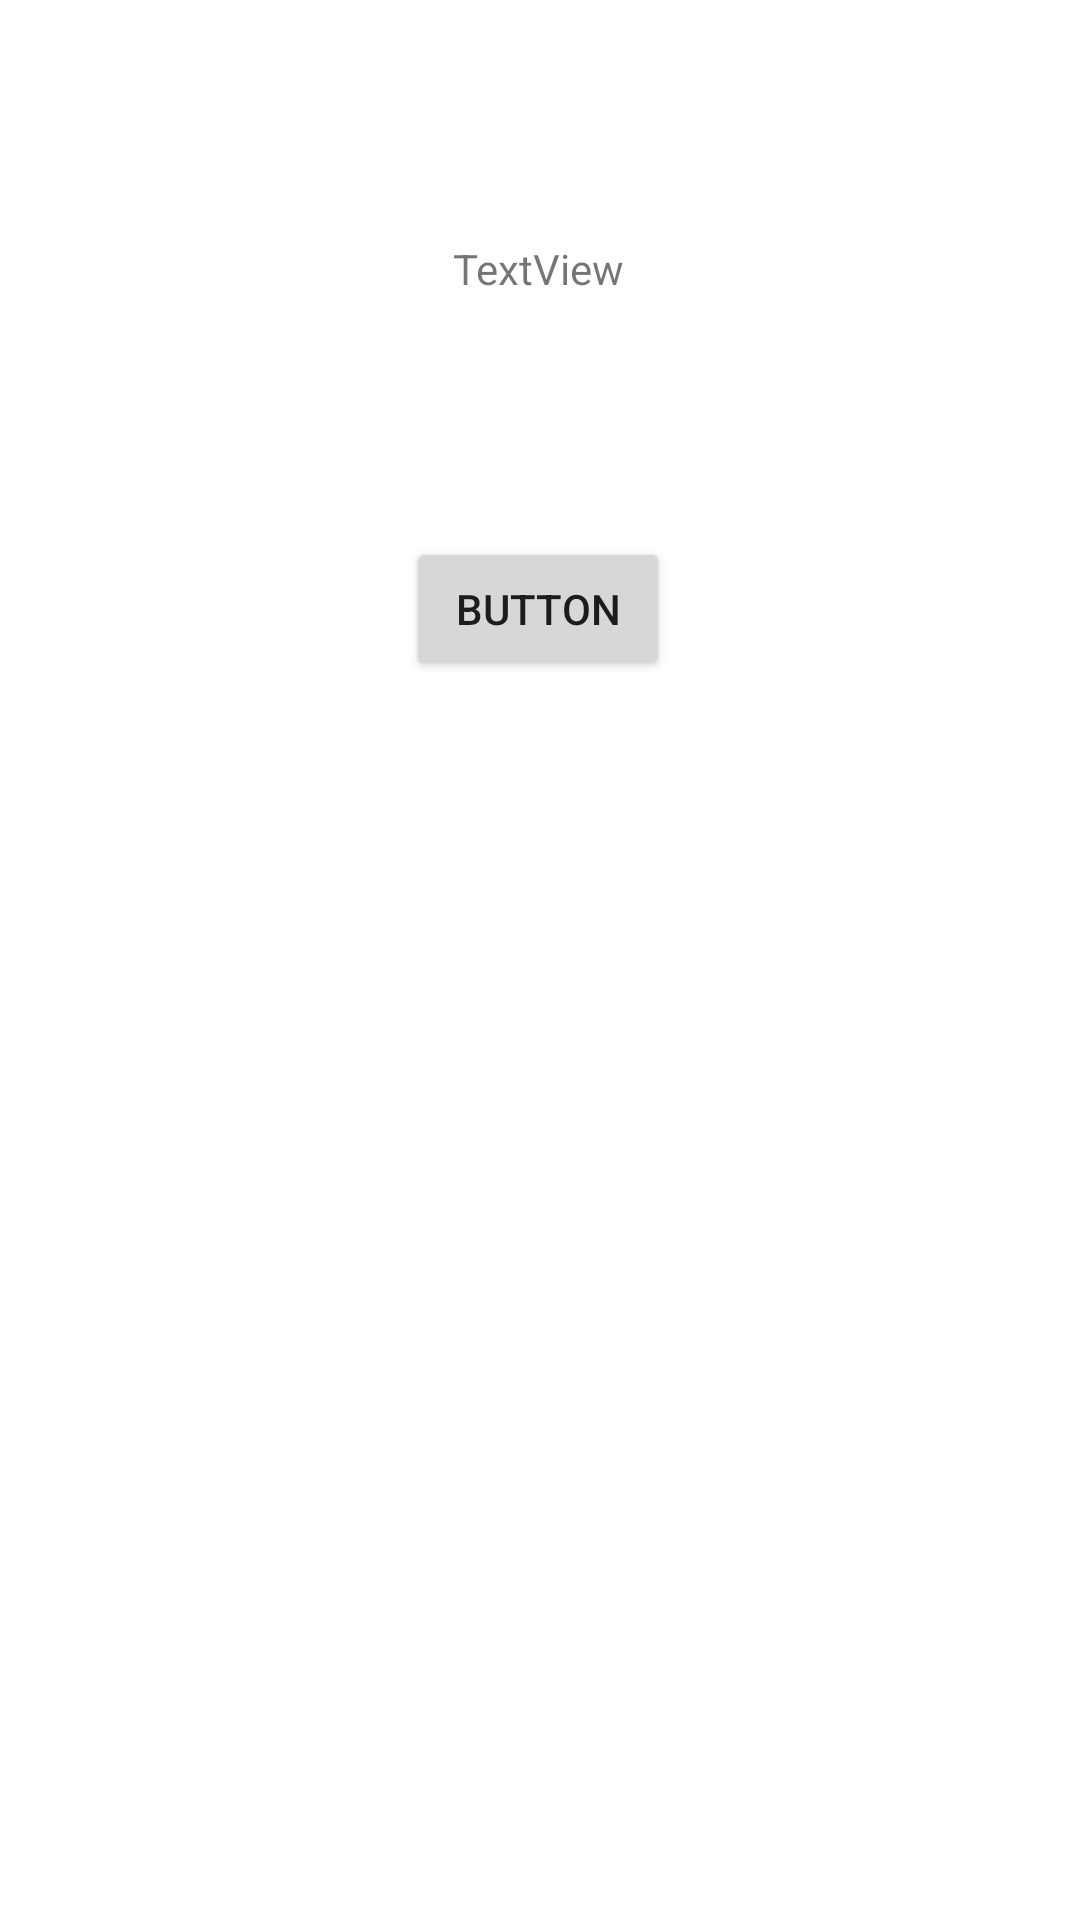

Write the Android layout XML for this screen, with the resource values it uses.
<!-- AndroidManifest.xml: application theme Theme.FragNav -->
<!-- res/layout/fragment_antwort.xml -->
<?xml version="1.0" encoding="utf-8"?>
<androidx.constraintlayout.widget.ConstraintLayout xmlns:android="http://schemas.android.com/apk/res/android"
    xmlns:app="http://schemas.android.com/apk/res-auto"
    xmlns:tools="http://schemas.android.com/tools"
    android:id="@+id/frameLayout3"
    android:layout_width="match_parent"
    android:layout_height="match_parent"
    tools:context=".Antwort" >

    <TextView
        android:id="@+id/tvAntwort"
        android:layout_width="wrap_content"
        android:layout_height="wrap_content"
        android:layout_marginTop="80dp"
        android:text="TextView"
        app:layout_constraintEnd_toEndOf="parent"
        app:layout_constraintHorizontal_bias="0.498"
        app:layout_constraintStart_toStartOf="parent"
        app:layout_constraintTop_toTopOf="parent" />

    <Button
        android:id="@+id/btAntwort"
        android:layout_width="wrap_content"
        android:layout_height="wrap_content"
        android:layout_marginTop="80dp"
        android:text="Button"
        app:layout_constraintEnd_toEndOf="parent"
        app:layout_constraintHorizontal_bias="0.498"
        app:layout_constraintStart_toStartOf="parent"
        app:layout_constraintTop_toBottomOf="@+id/tvAntwort" />
</androidx.constraintlayout.widget.ConstraintLayout>
<!-- resources referenced by this layout -->
<resources>
  <style name="Theme.FragNav" parent="Theme.MaterialComponents.DayNight.DarkActionBar">
          
          <item name="colorPrimary">@color/purple_500</item>
          <item name="colorPrimaryVariant">@color/purple_700</item>
          <item name="colorOnPrimary">@color/white</item>
          
          <item name="colorSecondary">@color/teal_200</item>
          <item name="colorSecondaryVariant">@color/teal_700</item>
          <item name="colorOnSecondary">@color/black</item>
          
          <item name="android:statusBarColor" tools:targetApi="l">?attr/colorPrimaryVariant</item>
          
      </style>
  <!-- not gathered from this repository: default colours our renderer supplied (Android Studio template values) -->
  <color name="purple_500">#FF6200EE</color>
  <color name="purple_700">#FF3700B3</color>
  <color name="teal_200">#FF03DAC5</color>
  <color name="teal_700">#FF018786</color>
  <color name="black">#FF000000</color>
  <color name="white">#FFFFFFFF</color>
</resources>
